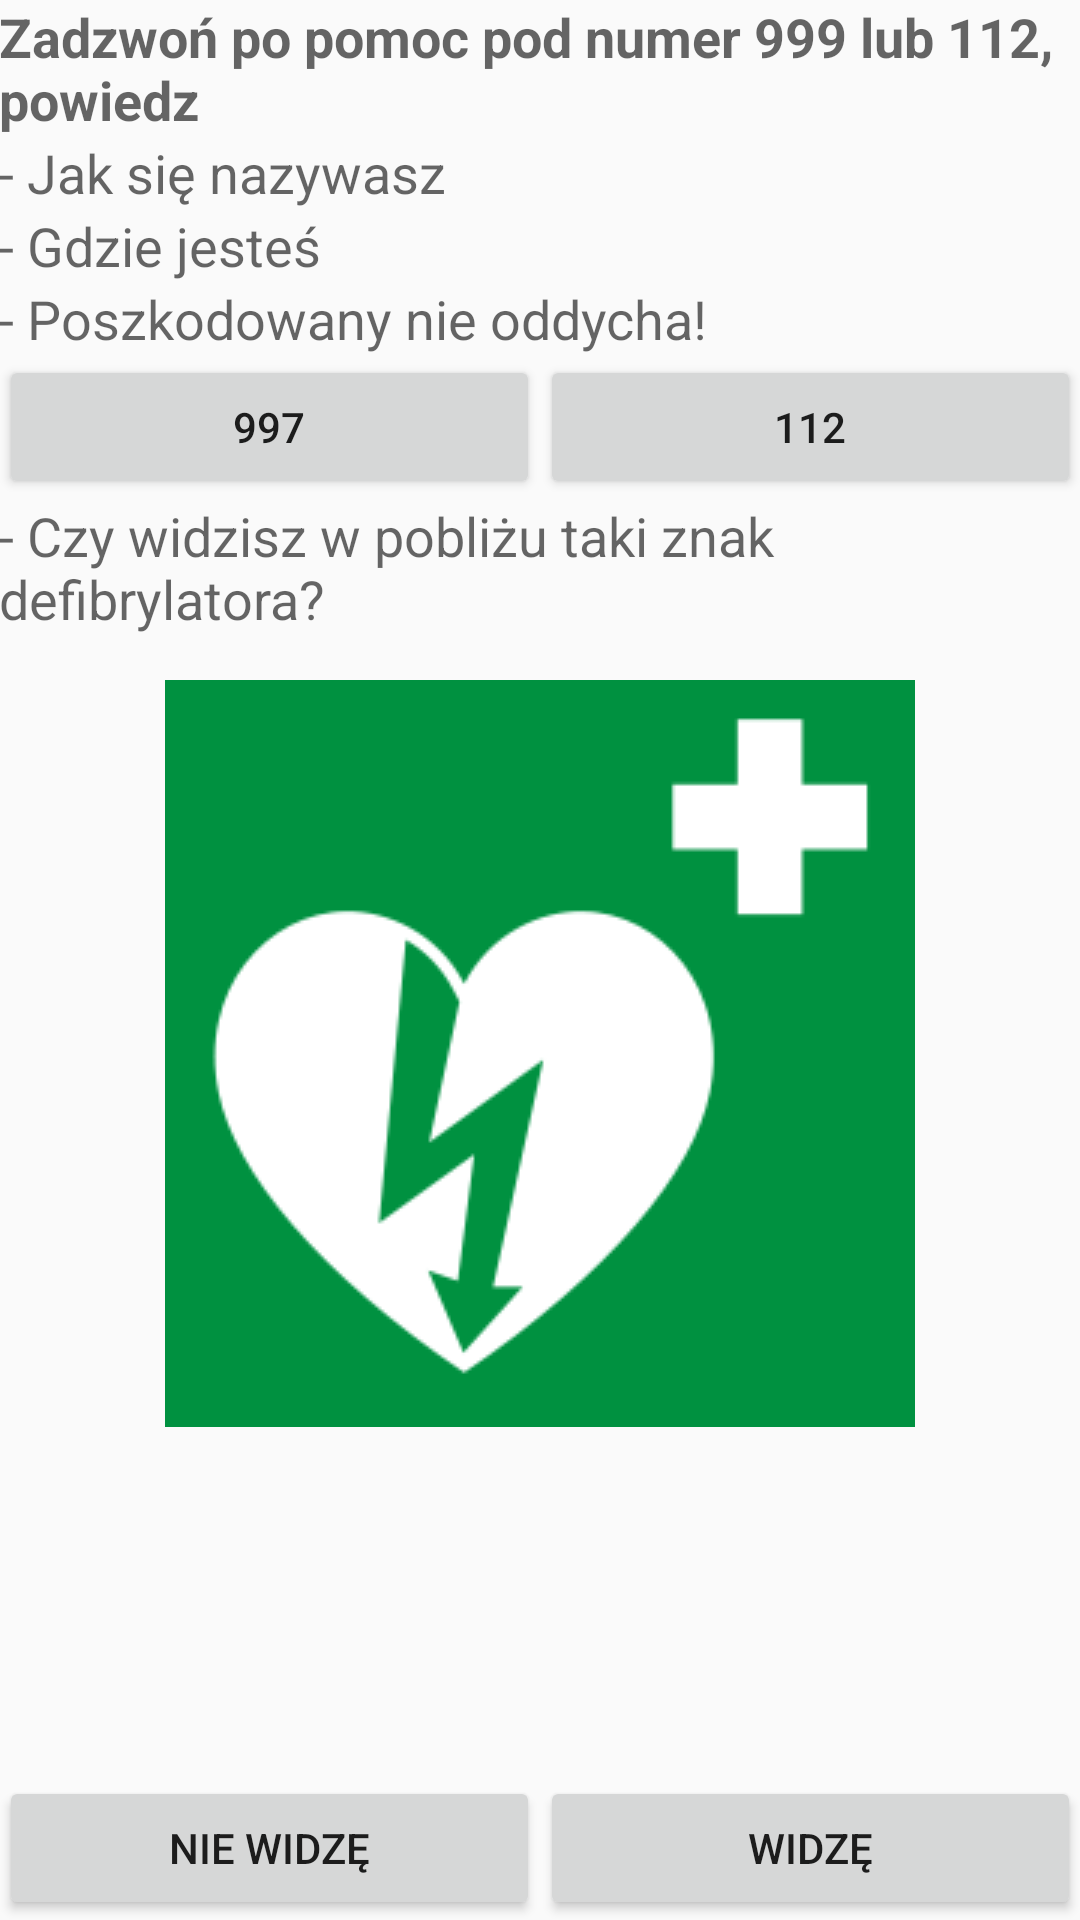

Layout XML and referenced resources for this Android screen:
<!-- AndroidManifest.xml: application theme Theme.AppCompat.Light -->
<!-- res/layout/brak_oddechu.xml -->
<?xml version="1.0" encoding="utf-8"?>
<LinearLayout xmlns:android="http://schemas.android.com/apk/res/android"
    android:layout_width="match_parent"
    android:layout_height="match_parent"
    android:orientation="vertical"
    android:paddingBottom="@dimen/activity_vertical_margin"
    android:paddingLeft="@dimen/activity_horizontal_margin"
    android:paddingRight="@dimen/activity_horizontal_margin"
    android:paddingTop="@dimen/activity_vertical_margin"
    android:scrollbars="vertical" >

    <ScrollView
        android:layout_width="match_parent"
        android:layout_height="0dp"
        android:layout_weight="1" >

        <LinearLayout
            android:layout_width="match_parent"
            android:layout_height="wrap_content"
            android:orientation="vertical" >

            <TextView
                android:id="@+id/TextView_brak_oddechu_1"
                android:layout_width="wrap_content"
                android:layout_height="wrap_content"
                android:text="@string/brak_oddechu_polecenie"
                android:textAppearance="?android:attr/textAppearanceMedium"
                android:textStyle="bold" />

            <TextView
                android:id="@+id/TextView_brak_oddechu_2"
                android:layout_width="wrap_content"
                android:layout_height="wrap_content"
                android:text="@string/brak_oddechu_punkt_1"
                android:textAppearance="?android:attr/textAppearanceMedium" />

            <TextView
                android:id="@+id/TextView_brak_oddechu_3"
                android:layout_width="wrap_content"
                android:layout_height="wrap_content"
                android:text="@string/brak_oddechu_punkt_2"
                android:textAppearance="?android:attr/textAppearanceMedium" />

            <TextView
                android:id="@+id/TextView_brak_oddechu_4"
                android:layout_width="wrap_content"
                android:layout_height="wrap_content"
                android:text="@string/brak_oddechu_punkt_3"
                android:textAppearance="?android:attr/textAppearanceMedium" />

            <LinearLayout
                android:id="@+id/linearLayoutBrakOddechuButtony"
                android:layout_width="match_parent"
                android:layout_height="wrap_content"
                android:orientation="horizontal" >

                <Button
                    android:id="@+id/buttonDzwonNa997"
                    android:layout_width="0dp"
                    android:layout_height="wrap_content"
                    android:layout_weight="1"
                    android:text="997" />

                <Button
                    android:id="@+id/buttonDzwonNa112"
                    android:layout_width="0dp"
                    android:layout_height="wrap_content"
                    android:layout_weight="1"
                    android:text="112" />
            </LinearLayout>

            <TextView
                android:layout_width="wrap_content"
                android:layout_height="wrap_content"
                android:text="@string/brak_oddechu_czy_widzisz_defibrylator"
                android:textAppearance="?android:attr/textAppearanceMedium" />

            <ImageView
                android:id="@+id/imageView1"
                android:layout_width="wrap_content"
                android:layout_height="wrap_content"
                android:layout_gravity="center"
                android:layout_marginTop="15dp"
                android:adjustViewBounds="true"
                android:src="@drawable/aed" />
        </LinearLayout>
    </ScrollView>

    <LinearLayout
        android:layout_width="match_parent"
        android:layout_height="wrap_content"
        android:orientation="horizontal" >

        <Button
            android:id="@+id/buttonNieMaAED"
            android:layout_width="0dp"
            android:layout_height="wrap_content"
            android:layout_weight="1"
            android:text="@string/brak_oddechu_punkt_nie_widze" />

        <Button
            android:id="@+id/buttonJestAED"
            android:layout_width="0dp"
            android:layout_height="wrap_content"
            android:layout_weight="1"
            android:text="@string/brak_oddechu_punkt_widze" />
    </LinearLayout>

</LinearLayout>
<!-- resources referenced by this layout -->
<resources>
  <!-- drawable aed: png bitmap (drawable-mdpi, 7941 bytes) -->
  <string name="brak_oddechu_czy_widzisz_defibrylator">- Czy widzisz w pobliżu taki znak defibrylatora?</string>
  <string name="brak_oddechu_polecenie">Zadzwoń po pomoc pod numer 999 lub 112, powiedz</string>
  <string name="brak_oddechu_punkt_1">- Jak się nazywasz</string>
  <string name="brak_oddechu_punkt_2">- Gdzie jesteś</string>
  <string name="brak_oddechu_punkt_3">- Poszkodowany nie oddycha!</string>
  <string name="brak_oddechu_punkt_nie_widze">nie widzę</string>
  <string name="brak_oddechu_punkt_widze">widzę</string>
</resources>
